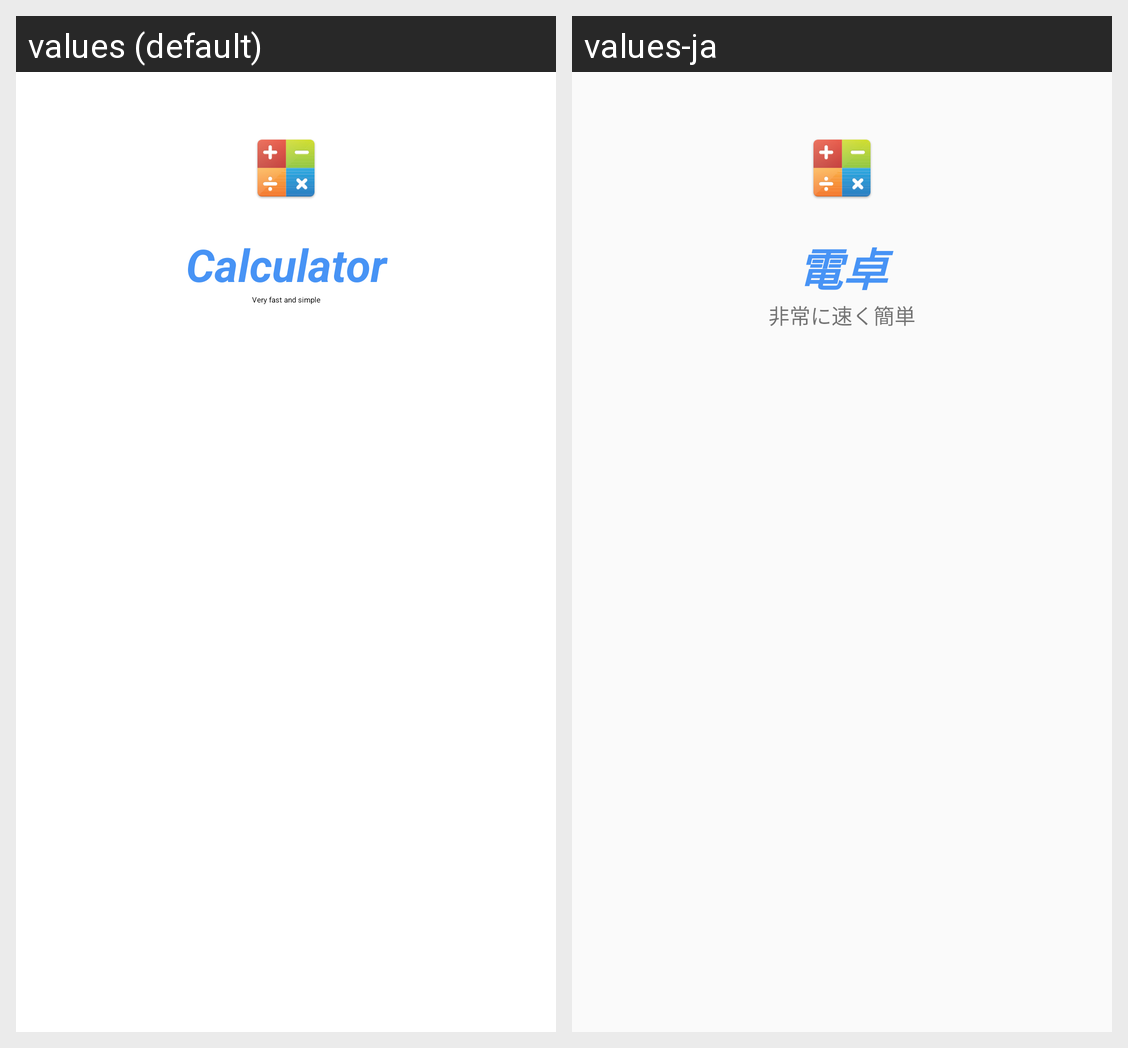

Translations of the strings shown on this Android screen, per locale in the grid:
Android screen res/layout/navigation_header.xml rendered under 2 locales, left to right: values (default), values-ja. Device: Nexus 5 (rendered at 1080×1920; each locale shown at half size, 540×960, under a caption strip naming it); theme AppTheme.NoActionBar.
Strings drawn on this screen, with the default value and each locale's value (text and hints the layout hard-codes, and strings that could not be matched under every locale, appear in the picture but are not listed):

calculator
  values: Calculator
  values-ja: 電卓

very_fast_and_simple
  values: Very fast and simple
  values-ja: 非常に速く簡単
